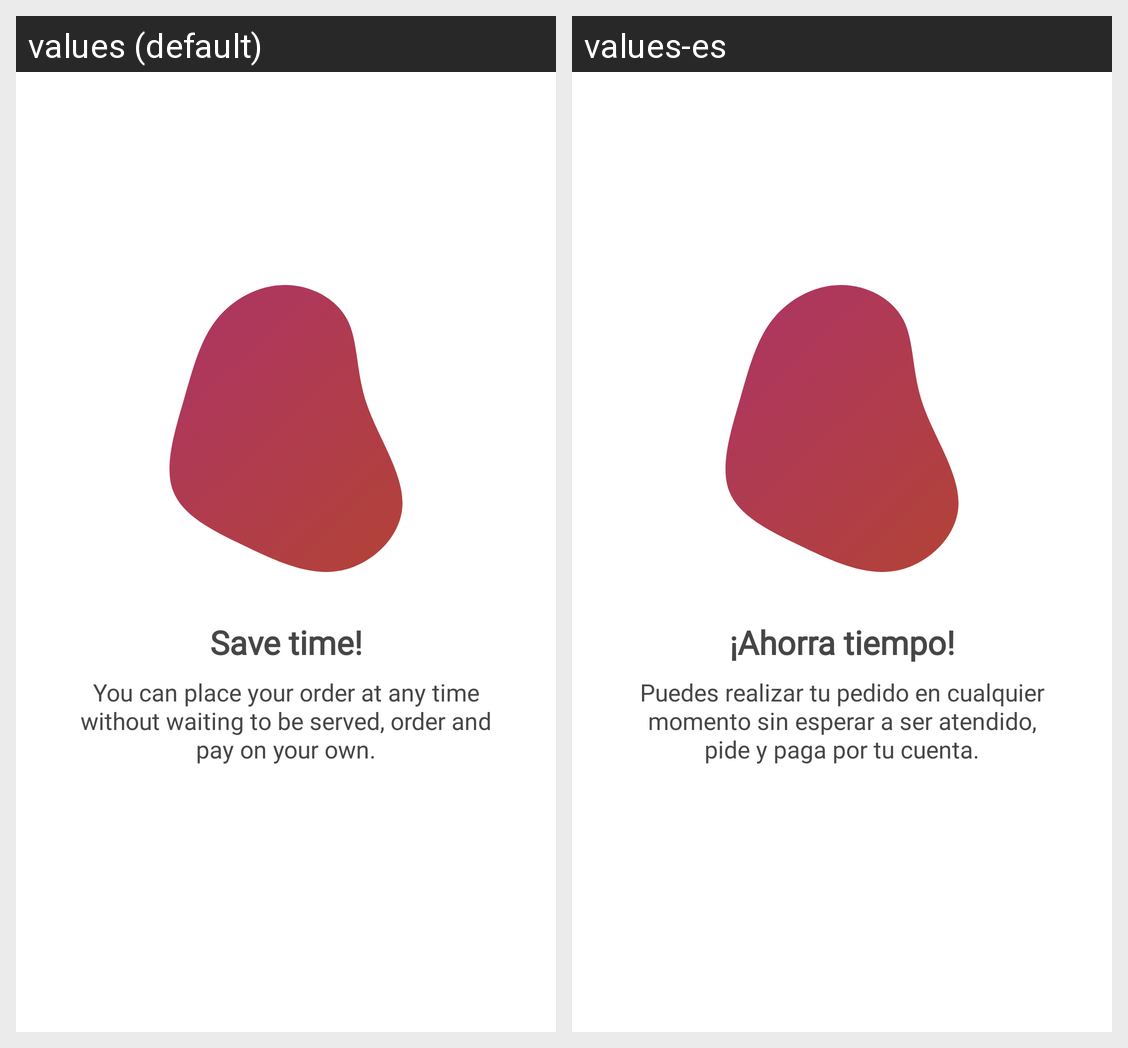

Strings drawn on this Android screen and how each of the app's shown locales translates them:
Android screen res/layout/fragment_onboarding_second_screen.xml rendered under 2 locales, left to right: values (default), values-es. Device: Nexus 5 (rendered at 1080×1920; each locale shown at half size, 540×960, under a caption strip naming it); theme Theme.FoodService.
Strings drawn on this screen, with the default value and each locale's value (text and hints the layout hard-codes, and strings that could not be matched under every locale, appear in the picture but are not listed):

onboarding_title2
  values: Save time!
  values-es: ¡Ahorra tiempo!

onboarding_desc2
  values: You can place your order at any time without waiting to be served, order and pay on your own.
  values-es: Puedes realizar tu pedido en cualquier momento sin esperar a ser atendido, pide y paga por tu cuenta.
